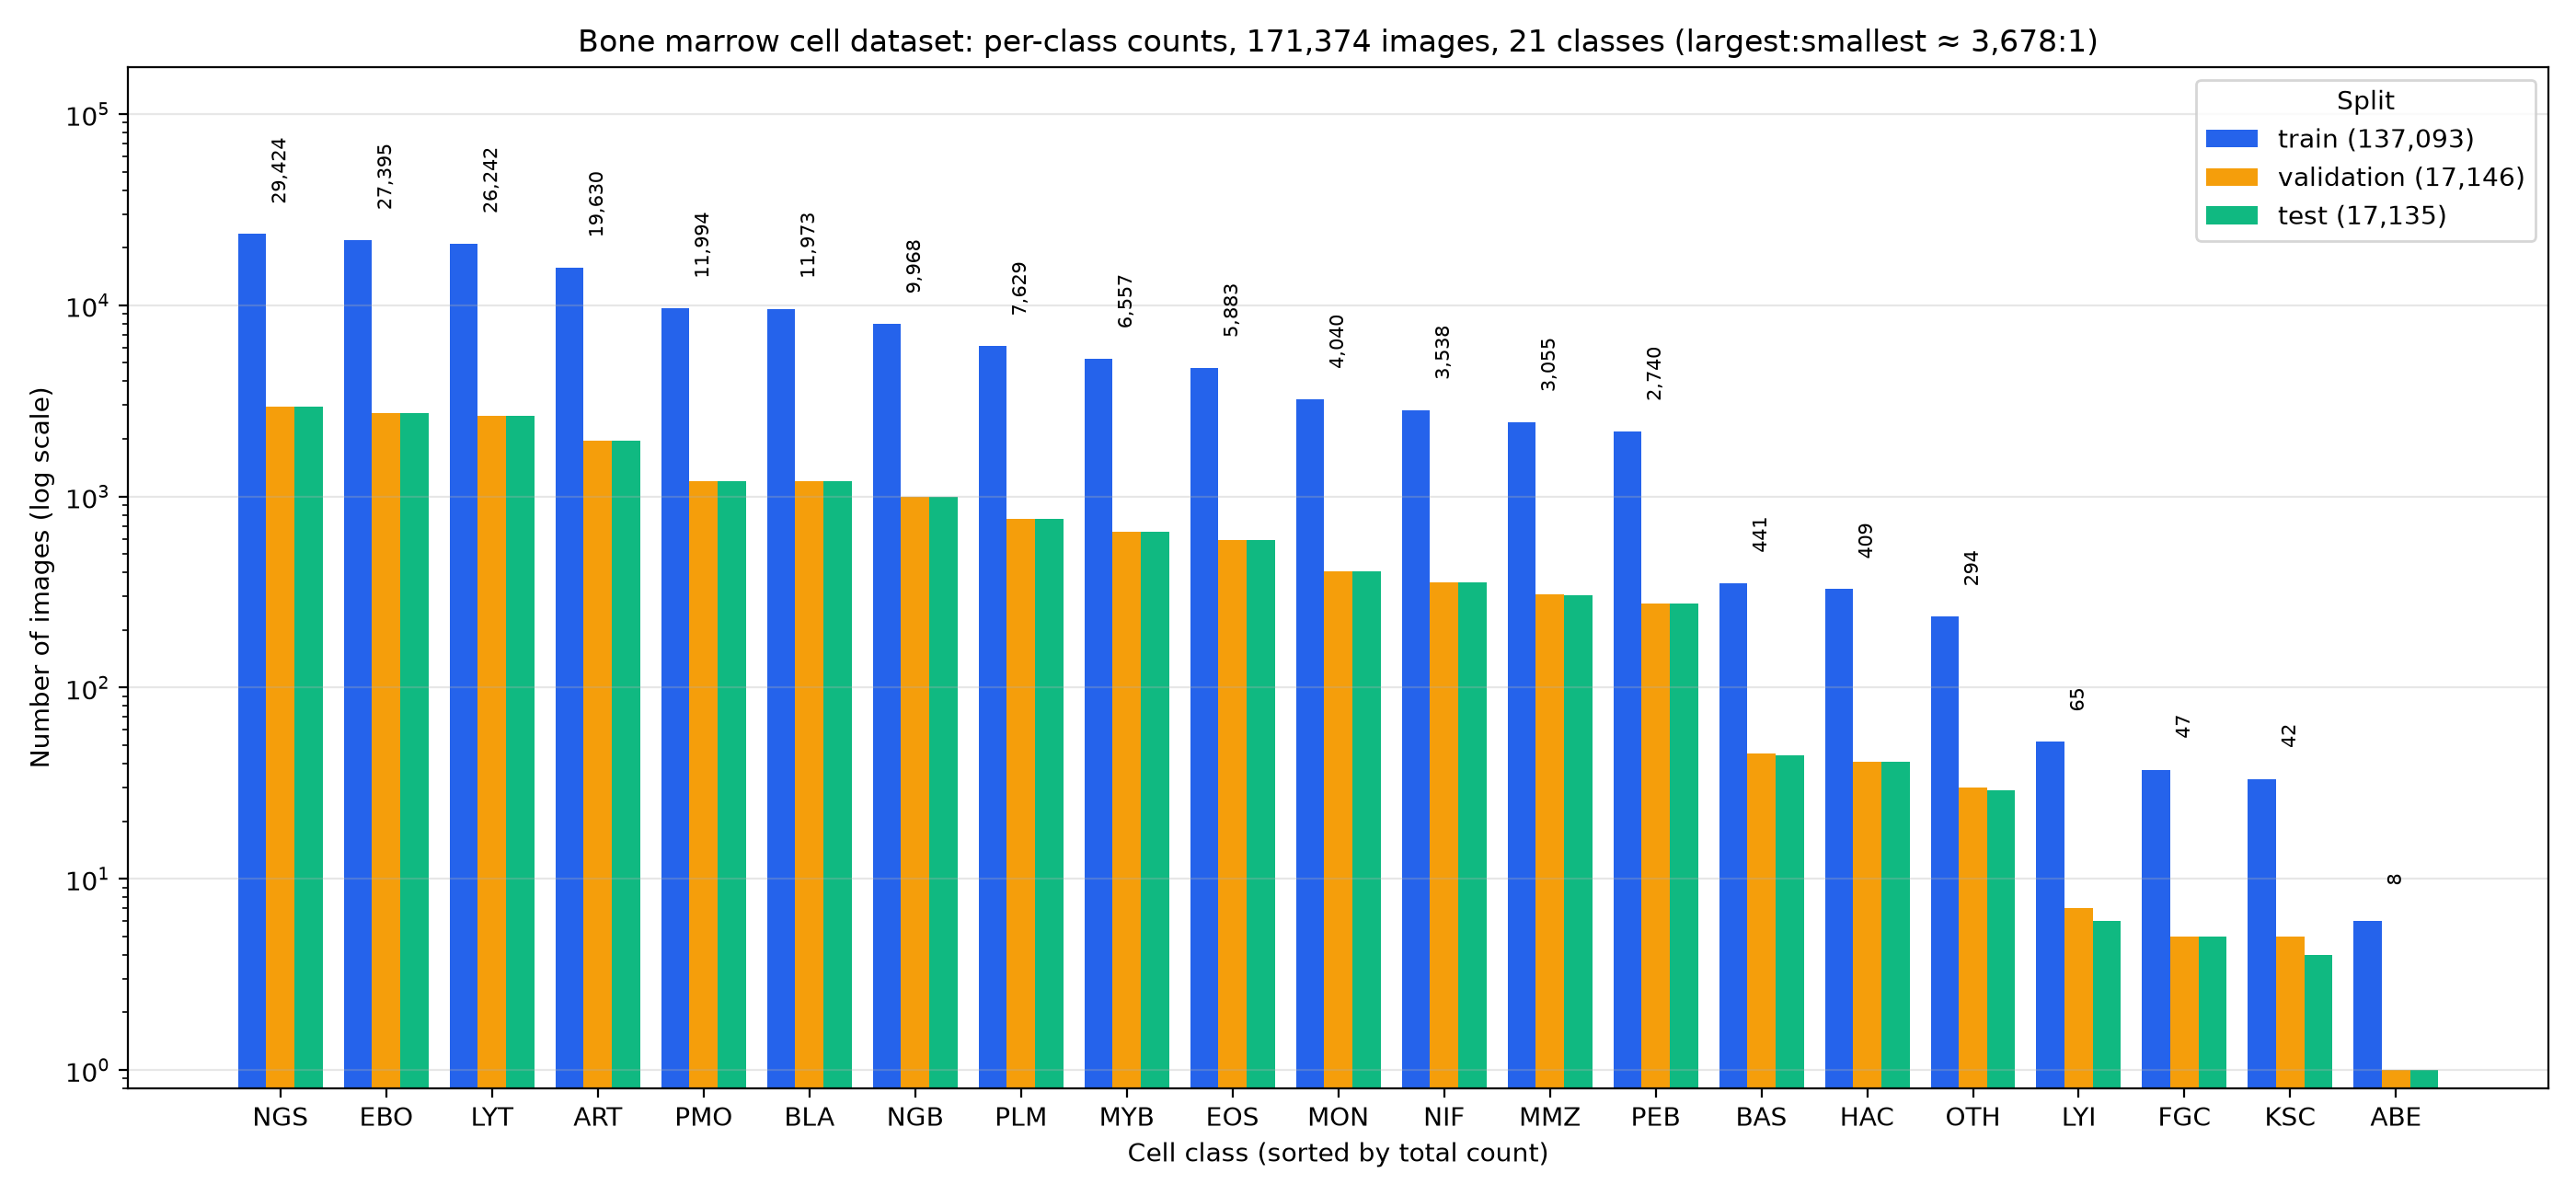

The data file committed next to this chart (first rows):
, name, train, validation, test, total
NGS, Segmented neutrophil, 23539, 2943, 2942, 29424
EBO, Erythroblast, 21916, 2740, 2739, 27395
LYT, Lymphocyte, 20993, 2625, 2624, 26242
ART, Artefact, 15704, 1963, 1963, 19630
PMO, Promyelocyte, 9595, 1200, 1199, 11994
BLA, Blast, 9578, 1198, 1197, 11973
NGB, Band neutrophil, 7974, 997, 997, 9968
PLM, Plasma cell, 6103, 763, 763, 7629
MYB, Myelocyte, 5245, 656, 656, 6557
EOS, Eosinophil, 4706, 589, 588, 5883
MON, Monocyte, 3232, 404, 404, 4040
NIF, Not identifiable, 2830, 354, 354, 3538
MMZ, Metamyelocyte, 2444, 306, 305, 3055
PEB, Proerythroblast, 2192, 274, 274, 2740
BAS, Basophil, 352, 45, 44, 441
HAC, Hairy cell, 327, 41, 41, 409
OTH, Other cell, 235, 30, 29, 294
LYI, Immature lymphocyte, 52, 7, 6, 65
FGC, Faggot cell, 37, 5, 5, 47
KSC, Smudge cell, 33, 5, 4, 42
ABE, Abnormal eosinophil, 6, 1, 1, 8
